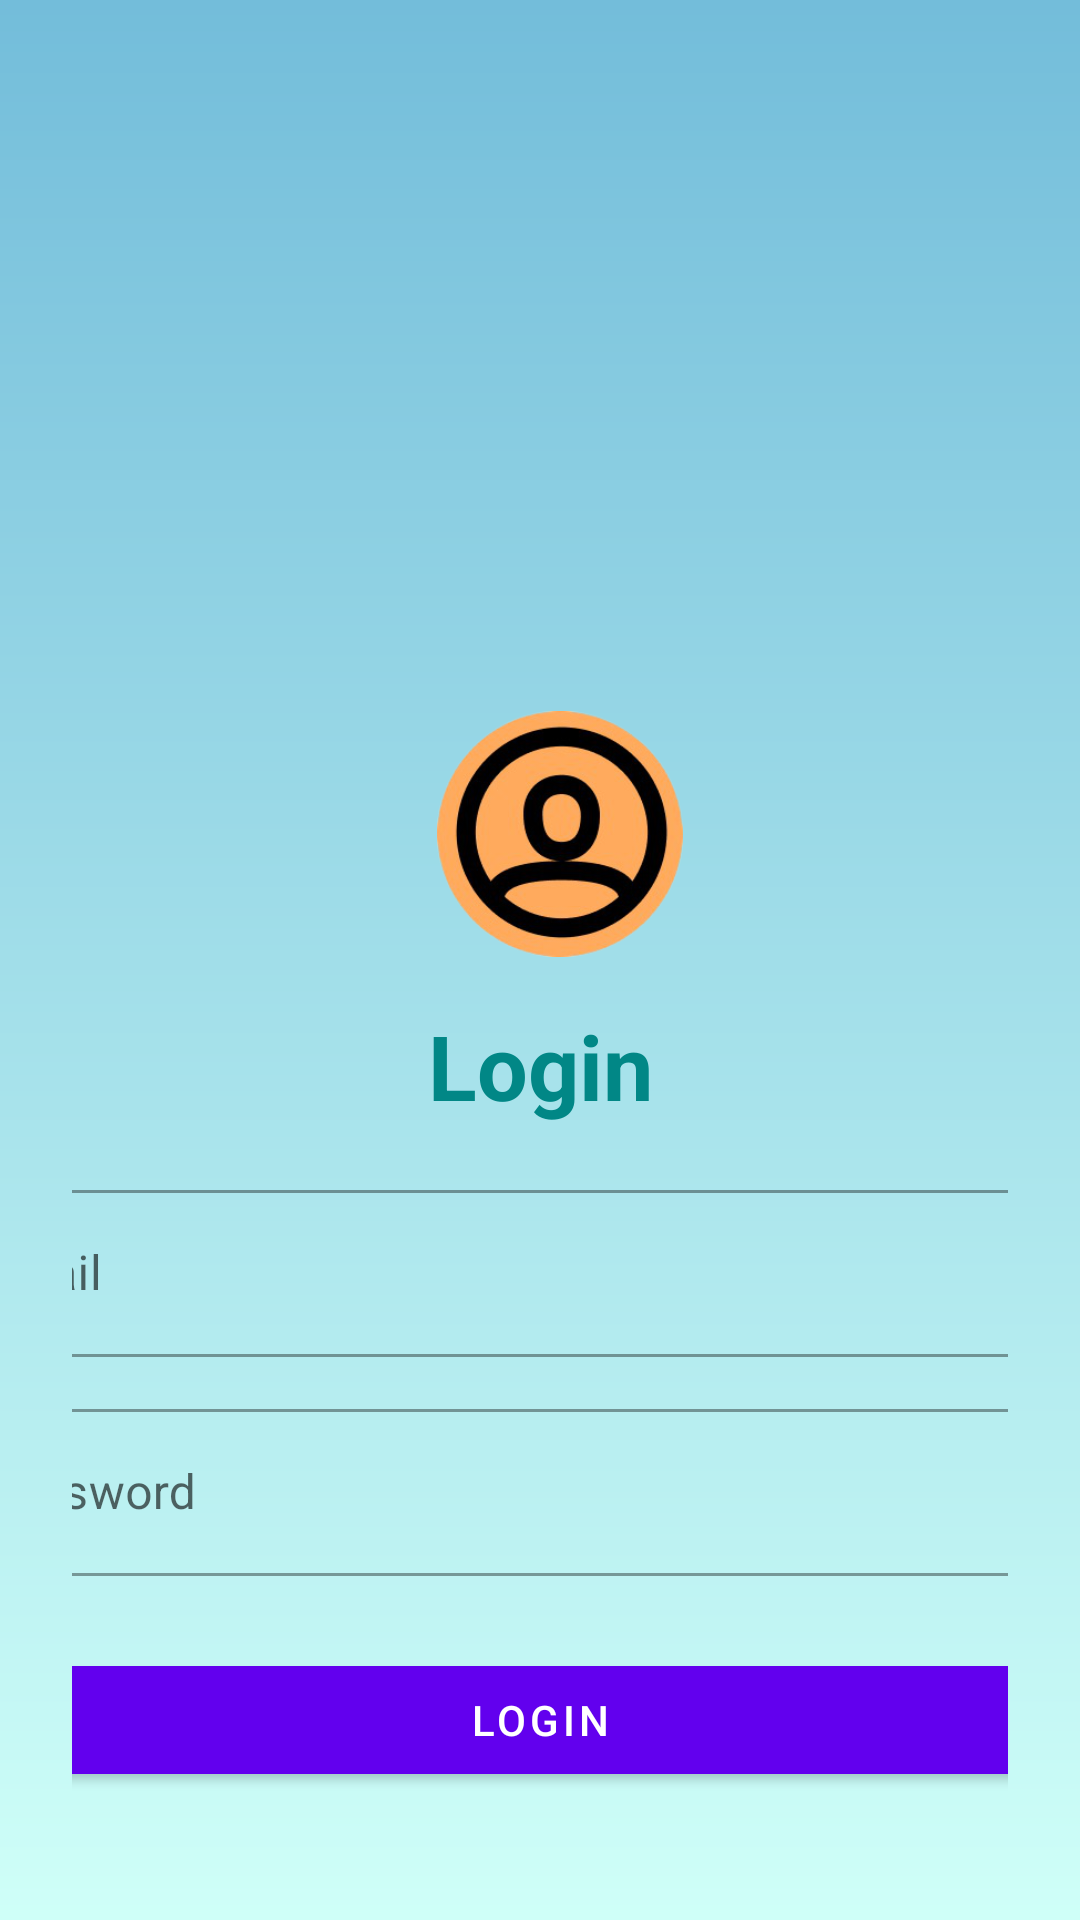

Android layout source for this screen:
<!-- AndroidManifest.xml: application theme Theme.StepUp -->
<!-- res/layout/activity_login.xml -->
<?xml version="1.0" encoding="utf-8"?>
<LinearLayout xmlns:android="http://schemas.android.com/apk/res/android"
    xmlns:app="http://schemas.android.com/apk/res-auto"
    xmlns:tools="http://schemas.android.com/tools"
    android:layout_width="match_parent"
    android:layout_height="match_parent"
    android:orientation="vertical"
    android:padding="24dp"
    android:background="@drawable/bgapp"
    tools:context=".loginActivity">

    <ImageView
        android:id="@+id/imageView"
        android:layout_width="376dp"
        android:layout_height="188dp"
        tools:srcCompat="@drawable/larike_removebg_preview" />

    <LinearLayout
        android:layout_width="405dp"
        android:layout_height="511dp"
        android:layout_gravity="center"
        android:layout_marginTop="25dp"

        android:orientation="vertical">


        <ImageView
            android:id="@+id/imageView2"
            android:layout_width="418dp"
            android:layout_height="82dp"
            android:scaleType="centerInside"
            app:srcCompat="@drawable/logo_org_removebg_preview" />

        <TextView
            android:layout_width="match_parent"
            android:layout_height="wrap_content"
            android:layout_marginVertical="16dp"
            android:gravity="center_horizontal"
            android:text="Login"
            android:textColor="@color/teal_700"
            android:textSize="30sp"
            android:textStyle="bold" />


        <com.google.android.material.textfield.TextInputLayout
            style="@style/Widget.MaterialComponents.TextInputLayout.OutlinedBox"
            android:layout_width="match_parent"
            android:layout_height="wrap_content">

            <com.google.android.material.textfield.TextInputEditText
                android:id="@+id/etLoginEmail"
                android:layout_width="match_parent"
                android:layout_height="wrap_content"
                android:hint="Email"
                android:inputType="textEmailAddress" />
        </com.google.android.material.textfield.TextInputLayout>


        <com.google.android.material.textfield.TextInputLayout
            style="@style/Widget.MaterialComponents.TextInputLayout.OutlinedBox"
            android:layout_width="match_parent"
            android:layout_height="wrap_content"
            android:layout_marginTop="12dp">

            <com.google.android.material.textfield.TextInputEditText
                android:id="@+id/etLoginPass"
                android:layout_width="match_parent"
                android:layout_height="wrap_content"
                android:hint="Password"
                android:inputType="textPassword" />
        </com.google.android.material.textfield.TextInputLayout>

        <com.google.android.material.button.MaterialButton
            android:id="@+id/btnLogin"
            android:layout_width="match_parent"
            android:layout_height="wrap_content"
            android:layout_marginTop="24dp"
            android:text="Login" />

        <LinearLayout
            android:layout_width="match_parent"
            android:layout_height="wrap_content"
            android:layout_marginTop="15dp"
            android:gravity="center"
            android:orientation="horizontal">

            <TextView
                android:layout_width="wrap_content"
                android:layout_height="wrap_content"
                android:text="Not registered yet"
                android:textSize="16sp" />

            <TextView
                android:id="@+id/tvRegisterHere"
                android:layout_width="wrap_content"
                android:layout_height="wrap_content"
                android:layout_marginLeft="8dp"
                android:text="Register here"
                android:textColor="@color/teal_700"
                android:textSize="20sp"
                android:textStyle="bold" />

        </LinearLayout>

    </LinearLayout>

</LinearLayout>
<!-- resources referenced by this layout -->
<resources>
  <color name="teal_700">#FF018786</color>
  <!-- drawable bgapp (drawable) -->
  <?xml version="1.0" encoding="utf-8"?>
  <shape xmlns:android="http://schemas.android.com/apk/res/android">
  
      <gradient
          android:startColor="#73BDDA"
          android:endColor="#CFFFF8"
          android:angle="270"
          />
  
  </shape>
  <!-- drawable larike_removebg_preview: png bitmap (drawable, 73839 bytes) -->
  <!-- drawable logo_org_removebg_preview: png bitmap (drawable, 70173 bytes) -->
  <style name="Theme.StepUp" parent="Theme.MaterialComponents.DayNight.NoActionBar">
          
          <item name="colorPrimary">@color/purple_500</item>
          <item name="colorPrimaryVariant">@color/purple_700</item>
          <item name="colorOnPrimary">@color/white</item>
          
          <item name="colorSecondary">@color/teal_200</item>
          <item name="colorSecondaryVariant">@color/teal_700</item>
          <item name="colorOnSecondary">@color/black</item>
          
          <item name="android:statusBarColor" tools:targetApi="l">?attr/colorPrimaryVariant</item>
          
      </style>
  <color name="purple_500">#FF6200EE</color>
  <color name="purple_700">#FF3700B3</color>
  <color name="white">#FFFFFFFF</color>
  <color name="teal_200">#FF03DAC5</color>
  <color name="black">#FF000000</color>
</resources>
